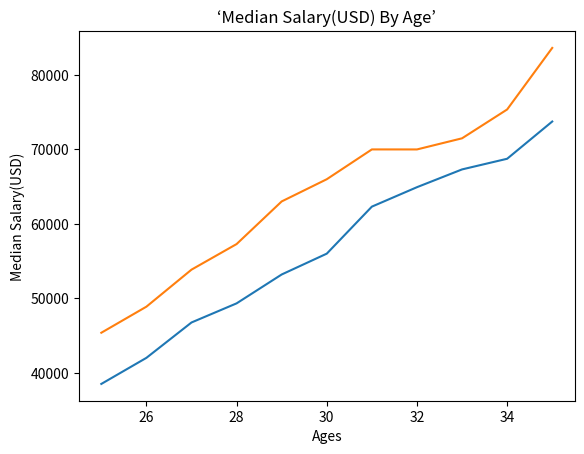

The matplotlib source for this figure:
from matplotlib import pyplot as plt

dev_x = [25, 26, 27, 28, 29, 30, 31, 32, 33, 34, 35]
dev_y = [38496, 42000, 46752, 49320, 53200, 56000, 62316, 64928, 67317, 68748, 73752]

plt.plot(dev_x, dev_y)

py_dev_x = [25, 26, 27, 28, 29, 30, 31, 32, 33, 34, 35]
py_dev_y = [45372, 48876, 53850, 57287, 63016,65998, 70003, 70000, 71496, 75370, 83640]
plt.plot(py_dev_x,py_dev_y)


plt.xlabel("Ages")
plt.ylabel("Median Salary(USD)")
plt.title("‘Median Salary(USD) By Age’")
plt.show()
